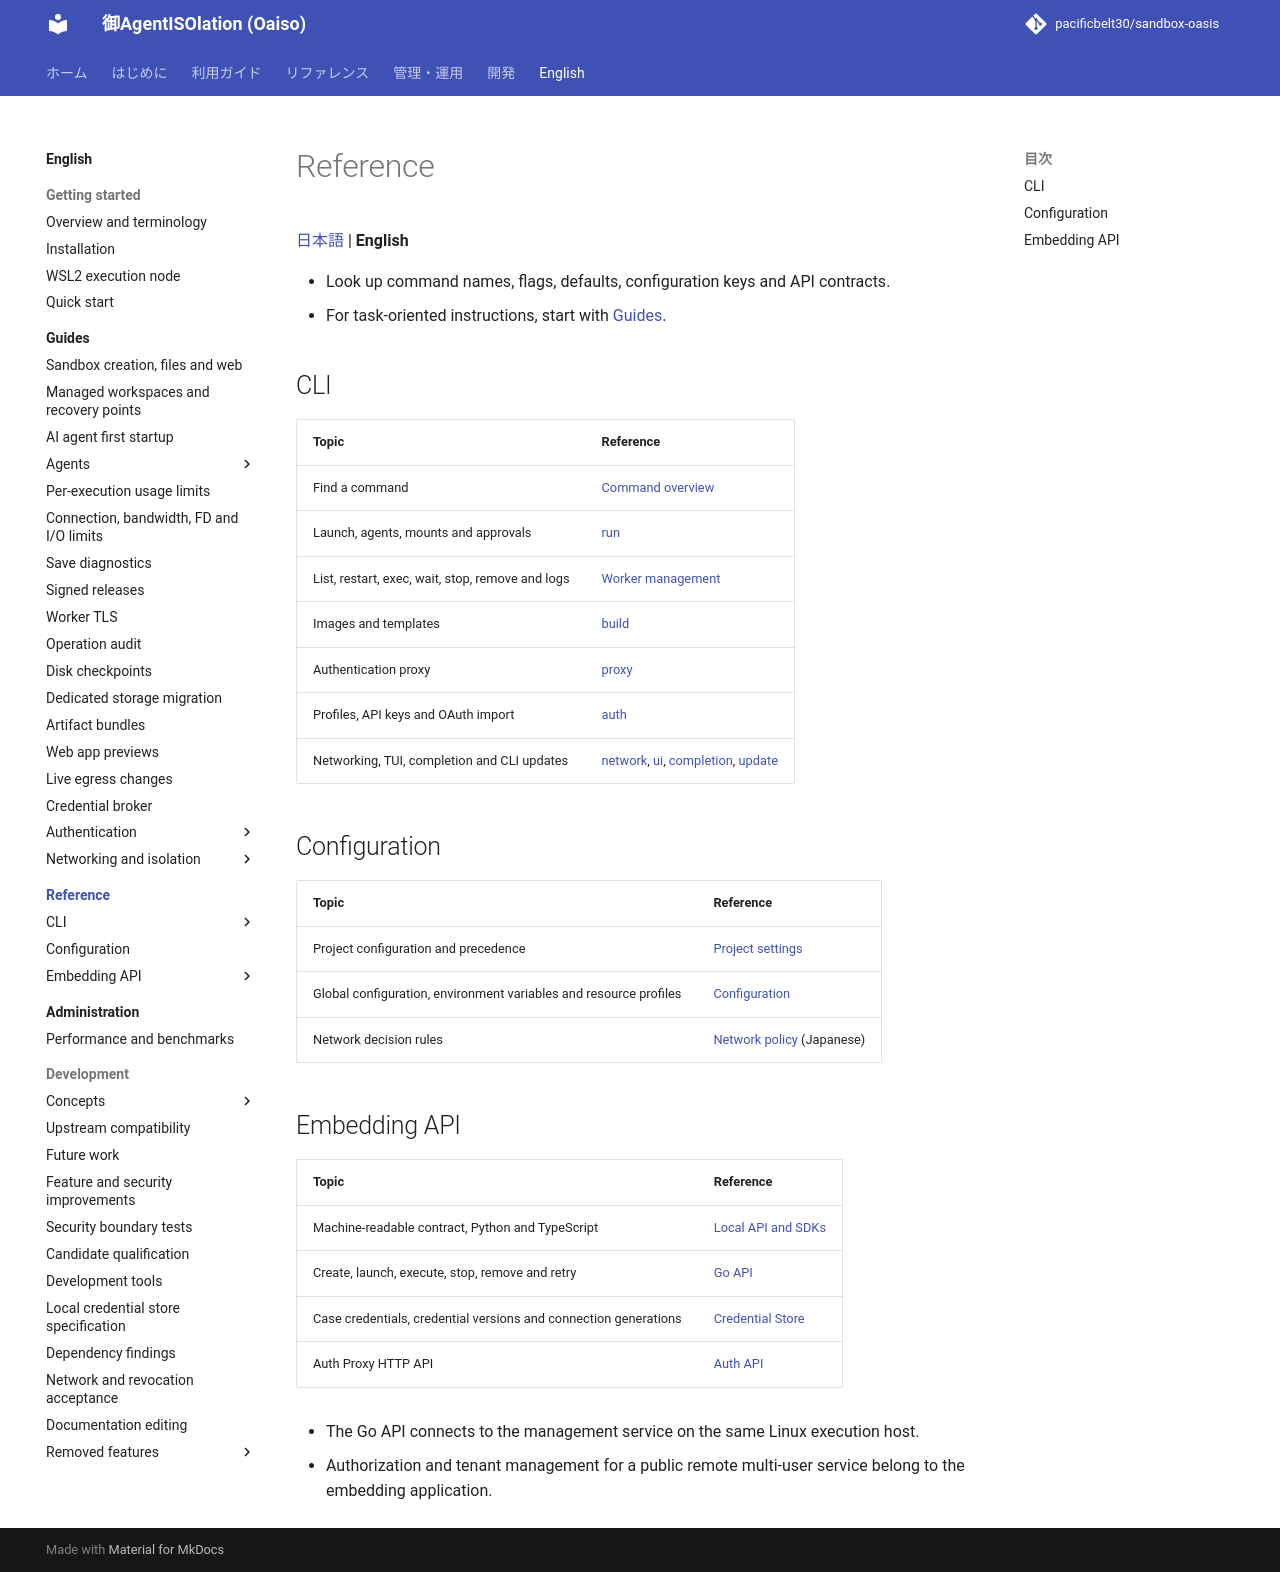

repository: pacificbelt30/sandbox-oasis · page: en/reference/index.html · generator: mkdocs

# Reference

[日本語](../../reference/index.md) | **English**

- Look up command names, flags, defaults, configuration keys and API contracts.
- For task-oriented instructions, start with [Guides](../guides/index.md).

## CLI

| Topic | Reference |
|---|---|
| Find a command | [Command overview](../commands.md) |
| Launch, agents, mounts and approvals | [run](../commands/run.md) |
| List, restart, exec, wait, stop, remove and logs | [Worker management](../commands/worker.md) |
| Images and templates | [build](../commands/build.md) |
| Authentication proxy | [proxy](../commands/proxy.md) |
| Profiles, API keys and OAuth import | [auth](../commands/auth.md) |
| Networking, TUI, completion and CLI updates | [network](../commands/network-cmd.md), [ui](../commands/ui.md), [completion](../commands/completion.md), [update](../commands/update.md) |

## Configuration

| Topic | Reference |
|---|---|
| Project configuration and precedence | [Project settings](../configuration.md#project-settings) |
| Global configuration, environment variables and resource profiles | [Configuration](../configuration.md) |
| Network decision rules | [Network policy](../../proxy-policy.md) (Japanese) |

## Embedding API

| Topic | Reference |
|---|---|
| Machine-readable contract, Python and TypeScript | [Local API and SDKs](../local-api-sdk.md) |
| Create, launch, execute, stop, remove and retry | [Go API](../go-api.md) |
| Case credentials, credential versions and connection generations | [Credential Store](../credential-store.md) |
| Auth Proxy HTTP API | [Auth API](../auth-proxy/endpoints.md) |

- The Go API connects to the management service on the same Linux execution host.
- Authorization and tenant management for a public remote multi-user service belong to the embedding application.
